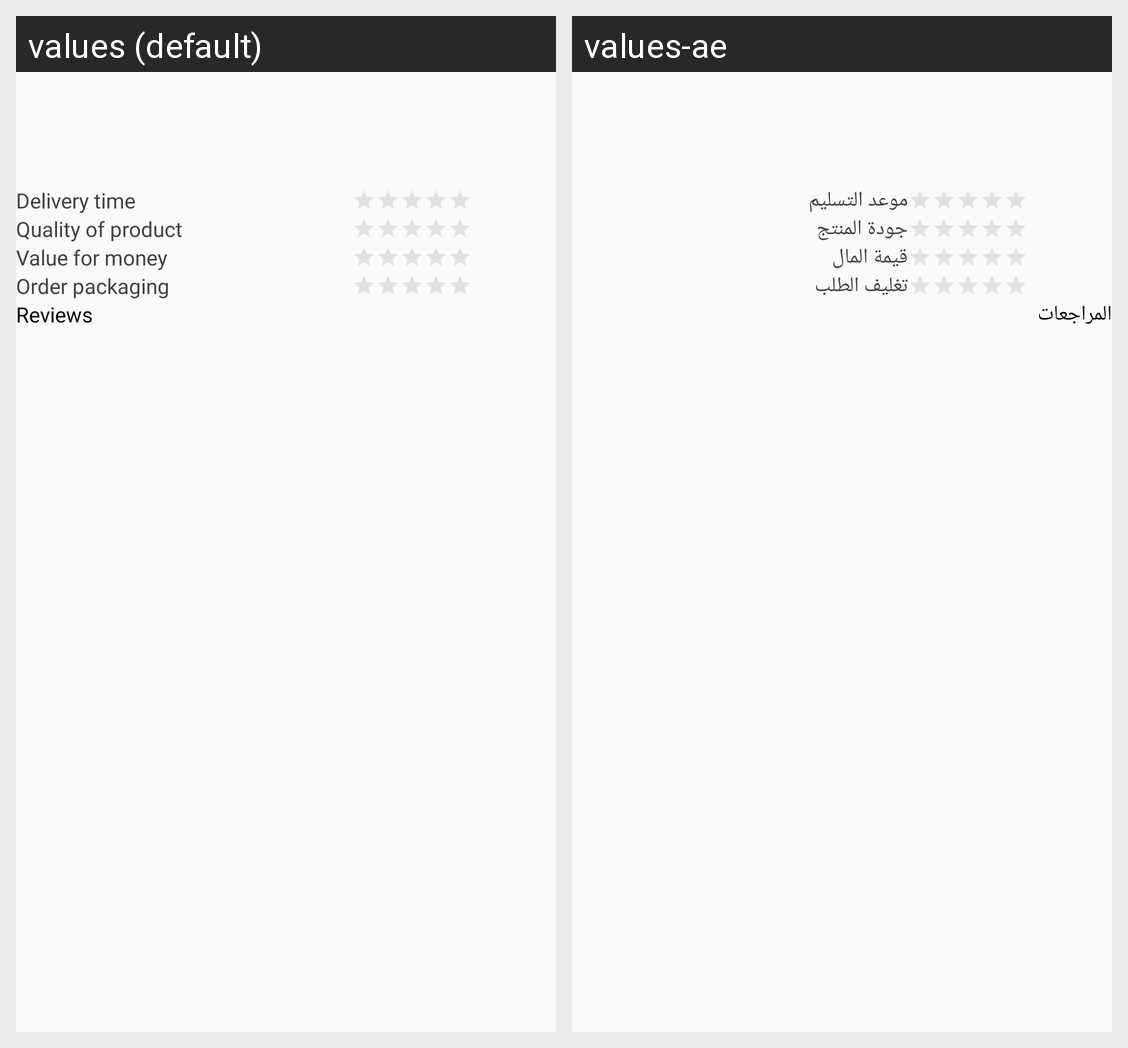

For this localized Android screen grid, give each drawn string resource with its value in every locale shown.
Android screen res/layout/fragment_rating_list.xml rendered under 2 locales, left to right: values (default), values-ae. Device: Nexus 5 (rendered at 1080×1920; each locale shown at half size, 540×960, under a caption strip naming it); theme AppTheme.
Strings drawn on this screen, with the default value and each locale's value (text and hints the layout hard-codes, and strings that could not be matched under every locale, appear in the picture but are not listed):

delivery_time
  values: Delivery time
  values-ae: موعد التسليم

quality_of_product
  values: Quality of product
  values-ae: جودة المنتج

value_of_money
  values: Value for money
  values-ae: قيمة المال

order_packaging
  values: Order packaging
  values-ae: تغليف الطلب

reviews
  values: Reviews
  values-ae: المراجعات
